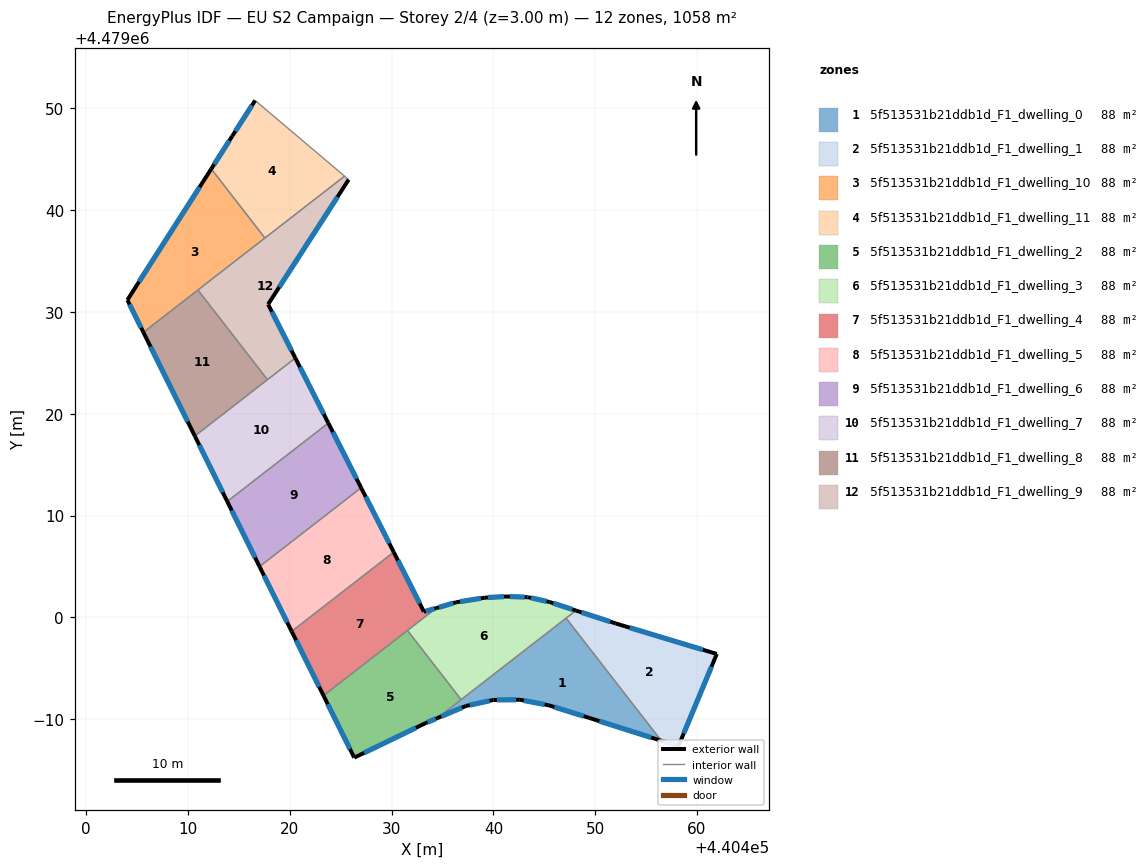
=== STOREY PLAN SPEC (per zone: floor XY polygon, exterior-wall plan segments, windows/doors) ===
zone 1: 5f513531b21ddb1d_F1_dwelling_0  (88.2 m²)
  floor: (440447.14, 4478999.92) (440456.49, 4478987.88) (440449.42, 4478990.12) (440445.43, 4478991.36) (440442.59, 4478991.91) (440439.99, 4478991.88) (440437.29, 4478991.29) (440434.49, 4478990.11)
  exterior wall: (440442.59, 4478991.91) – (440445.43, 4478991.36)  [2.9 m]
    window: (440442.98, 4478991.83) – (440445.03, 4478991.44)  [4.5 m²]
  exterior wall: (440439.99, 4478991.88) – (440442.59, 4478991.91)  [2.6 m]
    window: (440440.35, 4478991.89) – (440442.23, 4478991.90)  [4.1 m²]
  exterior wall: (440437.29, 4478991.29) – (440439.99, 4478991.88)  [2.8 m]
    window: (440437.67, 4478991.38) – (440439.61, 4478991.80)  [4.3 m²]
  exterior wall: (440434.49, 4478990.11) – (440437.29, 4478991.29)  [3.0 m]
    window: (440434.88, 4478990.27) – (440436.91, 4478991.13)  [4.8 m²]
  exterior wall: (440449.42, 4478990.12) – (440456.49, 4478987.88)  [7.4 m]
    window: (440450.40, 4478989.81) – (440455.51, 4478988.19)  [11.6 m²]
  exterior wall: (440445.43, 4478991.36) – (440449.42, 4478990.12)  [4.2 m]
    window: (440445.98, 4478991.19) – (440448.87, 4478990.29)  [6.5 m²]
  interior walls: 3
zone 2: 5f513531b21ddb1d_F1_dwelling_1  (88.1 m²)
  floor: (440461.94, 4478996.41) (440458.17, 4478987.34) (440456.49, 4478987.88) (440447.14, 4478999.92) (440448.10, 4479000.67) (440452.01, 4478999.40)
  exterior wall: (440452.01, 4478999.40) – (440448.10, 4479000.67)  [4.1 m]
    window: (440451.47, 4478999.58) – (440448.65, 4479000.49)  [6.4 m²]
  exterior wall: (440461.94, 4478996.41) – (440452.01, 4478999.40)  [10.4 m]
    window: (440460.56, 4478996.82) – (440453.39, 4478998.99)  [16.2 m²]
  exterior wall: (440458.17, 4478987.34) – (440461.94, 4478996.41)  [9.8 m]
    window: (440458.70, 4478988.60) – (440461.42, 4478995.15)  [15.4 m²]
  exterior wall: (440456.49, 4478987.88) – (440458.17, 4478987.34)  [1.8 m]
    window: (440456.72, 4478987.80) – (440457.94, 4478987.42)  [2.8 m²]
  interior walls: 2
zone 3: 5f513531b21ddb1d_F1_dwelling_10  (88.2 m²)
  floor: (440412.28, 4479044.06) (440417.55, 4479037.27) (440405.61, 4479028.01) (440404.04, 4479031.18)
  exterior wall: (440412.28, 4479044.06) – (440404.04, 4479031.18)  [15.3 m]
    window: (440411.13, 4479042.27) – (440405.18, 4479032.97)  [23.9 m²]
  exterior wall: (440404.04, 4479031.18) – (440405.61, 4479028.01)  [3.5 m]
    window: (440404.25, 4479030.74) – (440405.39, 4479028.45)  [5.5 m²]
  interior walls: 3
zone 4: 5f513531b21ddb1d_F1_dwelling_11  (88.2 m²)
  floor: (440425.38, 4479043.35) (440417.55, 4479037.27) (440412.28, 4479044.06) (440414.34, 4479047.28) (440416.59, 4479050.78)
  exterior wall: (440414.34, 4479047.28) – (440412.28, 4479044.06)  [3.8 m]
    window: (440414.05, 4479046.83) – (440412.56, 4479044.51)  [6.0 m²]
  exterior wall: (440416.59, 4479050.78) – (440414.34, 4479047.28)  [4.2 m]
    window: (440416.28, 4479050.30) – (440414.65, 4479047.77)  [6.5 m²]
  interior walls: 3
zone 5: 5f513531b21ddb1d_F1_dwelling_2  (88.1 m²)
  floor: (440431.55, 4478998.72) (440436.83, 4478991.92) (440434.49, 4478990.11) (440433.36, 4478989.63) (440426.33, 4478986.22) (440423.30, 4478992.32)
  exterior wall: (440426.33, 4478986.22) – (440433.36, 4478989.63)  [7.8 m]
    window: (440427.30, 4478986.69) – (440432.39, 4478989.16)  [12.2 m²]
  exterior wall: (440423.30, 4478992.32) – (440426.33, 4478986.22)  [6.8 m]
    window: (440423.72, 4478991.47) – (440425.91, 4478987.07)  [10.6 m²]
  exterior wall: (440433.36, 4478989.63) – (440434.49, 4478990.11)  [1.2 m]
    window: (440433.52, 4478989.69) – (440434.34, 4478990.04)  [1.9 m²]
  interior walls: 3
zone 6: 5f513531b21ddb1d_F1_dwelling_3  (88.2 m²)
  floor: (440448.10, 4479000.67) (440436.83, 4478991.92) (440431.55, 4478998.72) (440434.37, 4479000.91) (440436.33, 4479001.48) (440439.16, 4479001.94) (440441.33, 4479002.05) (440443.36, 4479001.98) (440443.39, 4479001.98) (440445.52, 4479001.51)
  exterior wall: (440436.33, 4479001.48) – (440434.37, 4479000.91)  [2.0 m]
    window: (440436.06, 4479001.40) – (440434.65, 4479000.99)  [3.2 m²]
  exterior wall: (440439.16, 4479001.94) – (440436.33, 4479001.48)  [2.9 m]
    window: (440438.77, 4479001.87) – (440436.73, 4479001.55)  [4.5 m²]
  exterior wall: (440441.33, 4479002.05) – (440439.16, 4479001.94)  [2.2 m]
    window: (440441.03, 4479002.04) – (440439.46, 4479001.95)  [3.4 m²]
  exterior wall: (440443.36, 4479001.98) – (440441.33, 4479002.05)  [2.0 m]
    window: (440443.08, 4479001.99) – (440441.61, 4479002.04)  [3.2 m²]
  exterior wall: (440443.39, 4479001.98) – (440443.36, 4479001.98)  [0.0 m]
    window: (440443.39, 4479001.98) – (440443.36, 4479001.98)  [0.1 m²]
  exterior wall: (440445.52, 4479001.51) – (440443.39, 4479001.98)  [2.2 m]
    window: (440445.22, 4479001.57) – (440443.69, 4479001.92)  [3.4 m²]
  exterior wall: (440448.10, 4479000.67) – (440445.52, 4479001.51)  [2.7 m]
    window: (440447.74, 4479000.79) – (440445.88, 4479001.39)  [4.3 m²]
  interior walls: 4
zone 7: 5f513531b21ddb1d_F1_dwelling_4  (88.2 m²)
  floor: (440430.20, 4479006.41) (440433.17, 4479000.55) (440434.37, 4479000.91) (440423.30, 4478992.32) (440420.17, 4478998.63)
  exterior wall: (440420.17, 4478998.63) – (440423.30, 4478992.32)  [7.0 m]
    window: (440420.61, 4478997.75) – (440422.87, 4478993.19)  [11.0 m²]
  exterior wall: (440433.17, 4479000.55) – (440430.20, 4479006.41)  [6.6 m]
    window: (440432.76, 4479001.37) – (440430.62, 4479005.60)  [10.3 m²]
  exterior wall: (440434.37, 4479000.91) – (440433.17, 4479000.55)  [1.3 m]
    window: (440434.21, 4479000.86) – (440433.34, 4479000.60)  [2.0 m²]
  interior walls: 3
zone 8: 5f513531b21ddb1d_F1_dwelling_5  (88.2 m²)
  floor: (440427.00, 4479012.73) (440430.20, 4479006.41) (440420.17, 4478998.63) (440417.02, 4479004.99)
  exterior wall: (440430.20, 4479006.41) – (440427.00, 4479012.73)  [7.1 m]
    window: (440429.76, 4479007.29) – (440427.44, 4479011.86)  [11.1 m²]
  exterior wall: (440417.02, 4479004.99) – (440420.17, 4478998.63)  [7.1 m]
    window: (440417.46, 4479004.11) – (440419.74, 4478999.51)  [11.1 m²]
  interior walls: 2
zone 9: 5f513531b21ddb1d_F1_dwelling_6  (88.2 m²)
  floor: (440423.78, 4479019.09) (440427.00, 4479012.73) (440417.02, 4479004.99) (440413.85, 4479011.39)
  exterior wall: (440427.00, 4479012.73) – (440423.78, 4479019.09)  [7.1 m]
    window: (440426.55, 4479013.62) – (440424.22, 4479018.21)  [11.2 m²]
  exterior wall: (440413.85, 4479011.39) – (440417.02, 4479004.99)  [7.1 m]
    window: (440414.29, 4479010.50) – (440416.58, 4479005.88)  [11.2 m²]
  interior walls: 2
zone 10: 5f513531b21ddb1d_F1_dwelling_7  (88.1 m²)
  floor: (440420.54, 4479025.48) (440423.78, 4479019.09) (440413.85, 4479011.39) (440410.66, 4479017.82)
  exterior wall: (440423.78, 4479019.09) – (440420.54, 4479025.48)  [7.2 m]
    window: (440423.33, 4479019.98) – (440420.99, 4479024.59)  [11.2 m²]
  exterior wall: (440410.66, 4479017.82) – (440413.85, 4479011.39)  [7.2 m]
    window: (440411.10, 4479016.92) – (440413.41, 4479012.28)  [11.2 m²]
  interior walls: 3
zone 11: 5f513531b21ddb1d_F1_dwelling_8  (88.1 m²)
  floor: (440410.96, 4479032.16) (440417.80, 4479023.35) (440410.66, 4479017.82) (440405.61, 4479028.01)
  exterior wall: (440405.61, 4479028.01) – (440410.66, 4479017.82)  [11.4 m]
    window: (440406.31, 4479026.59) – (440409.96, 4479019.23)  [17.8 m²]
  interior walls: 3
zone 12: 5f513531b21ddb1d_F1_dwelling_9  (88.2 m²)
  floor: (440425.78, 4479043.01) (440417.86, 4479030.76) (440420.54, 4479025.48) (440417.80, 4479023.35) (440410.96, 4479032.16) (440425.38, 4479043.35)
  exterior wall: (440417.86, 4479030.76) – (440425.78, 4479043.01)  [14.6 m]
    window: (440418.96, 4479032.46) – (440424.68, 4479041.31)  [22.8 m²]
  exterior wall: (440420.54, 4479025.48) – (440417.86, 4479030.76)  [5.9 m]
    window: (440420.17, 4479026.21) – (440418.23, 4479030.03)  [9.3 m²]
  interior walls: 5

=== DERIVED (storey summary) ===
Building: EU S2 Campaign
Storey: 2 of 4  (floor level z = 3.00 m)
Storey gross floor area: 1057.8 m²
Zones on this storey: 12
  - 5f513531b21ddb1d_F1_dwelling_0: floor 88.2 m²; exterior wall 22.9 m (68.7 m²); 6 window(s) 35.8 m²; WWR 52.2%
  - 5f513531b21ddb1d_F1_dwelling_1: floor 88.1 m²; exterior wall 26.1 m (78.2 m²); 4 window(s) 40.8 m²; WWR 52.2%
  - 5f513531b21ddb1d_F1_dwelling_10: floor 88.2 m²; exterior wall 18.8 m (56.5 m²); 2 window(s) 29.5 m²; WWR 52.2%
  - 5f513531b21ddb1d_F1_dwelling_11: floor 88.2 m²; exterior wall 8.0 m (24.0 m²); 2 window(s) 12.5 m²; WWR 52.2%
  - 5f513531b21ddb1d_F1_dwelling_2: floor 88.1 m²; exterior wall 15.8 m (47.5 m²); 3 window(s) 24.8 m²; WWR 52.2%
  - 5f513531b21ddb1d_F1_dwelling_3: floor 88.2 m²; exterior wall 14.0 m (42.1 m²); 7 window(s) 22.0 m²; WWR 52.2%
  - 5f513531b21ddb1d_F1_dwelling_4: floor 88.2 m²; exterior wall 14.9 m (44.6 m²); 3 window(s) 23.3 m²; WWR 52.2%
  - 5f513531b21ddb1d_F1_dwelling_5: floor 88.2 m²; exterior wall 14.2 m (42.6 m²); 2 window(s) 22.2 m²; WWR 52.2%
  - 5f513531b21ddb1d_F1_dwelling_6: floor 88.2 m²; exterior wall 14.3 m (42.8 m²); 2 window(s) 22.3 m²; WWR 52.2%
  - 5f513531b21ddb1d_F1_dwelling_7: floor 88.1 m²; exterior wall 14.3 m (43.0 m²); 2 window(s) 22.4 m²; WWR 52.2%
  - 5f513531b21ddb1d_F1_dwelling_8: floor 88.1 m²; exterior wall 11.4 m (34.1 m²); 1 window(s) 17.8 m²; WWR 52.2%
  - 5f513531b21ddb1d_F1_dwelling_9: floor 88.2 m²; exterior wall 20.5 m (61.5 m²); 2 window(s) 32.1 m²; WWR 52.2%
Zone adjacency (shared interzone walls):
  - 5f513531b21ddb1d_F1_dwelling_0 ↔ 5f513531b21ddb1d_F1_dwelling_1
  - 5f513531b21ddb1d_F1_dwelling_0 ↔ 5f513531b21ddb1d_F1_dwelling_2
  - 5f513531b21ddb1d_F1_dwelling_0 ↔ 5f513531b21ddb1d_F1_dwelling_3
  - 5f513531b21ddb1d_F1_dwelling_1 ↔ 5f513531b21ddb1d_F1_dwelling_3
  - 5f513531b21ddb1d_F1_dwelling_10 ↔ 5f513531b21ddb1d_F1_dwelling_11
  - 5f513531b21ddb1d_F1_dwelling_10 ↔ 5f513531b21ddb1d_F1_dwelling_8
  - 5f513531b21ddb1d_F1_dwelling_10 ↔ 5f513531b21ddb1d_F1_dwelling_9
  - 5f513531b21ddb1d_F1_dwelling_11 ↔ 5f513531b21ddb1d_F1_dwelling_9
  - 5f513531b21ddb1d_F1_dwelling_2 ↔ 5f513531b21ddb1d_F1_dwelling_3
  - 5f513531b21ddb1d_F1_dwelling_2 ↔ 5f513531b21ddb1d_F1_dwelling_4
  - 5f513531b21ddb1d_F1_dwelling_3 ↔ 5f513531b21ddb1d_F1_dwelling_4
  - 5f513531b21ddb1d_F1_dwelling_4 ↔ 5f513531b21ddb1d_F1_dwelling_5
  - 5f513531b21ddb1d_F1_dwelling_5 ↔ 5f513531b21ddb1d_F1_dwelling_6
  - 5f513531b21ddb1d_F1_dwelling_6 ↔ 5f513531b21ddb1d_F1_dwelling_7
  - 5f513531b21ddb1d_F1_dwelling_7 ↔ 5f513531b21ddb1d_F1_dwelling_8
  - 5f513531b21ddb1d_F1_dwelling_7 ↔ 5f513531b21ddb1d_F1_dwelling_9
  - 5f513531b21ddb1d_F1_dwelling_8 ↔ 5f513531b21ddb1d_F1_dwelling_9